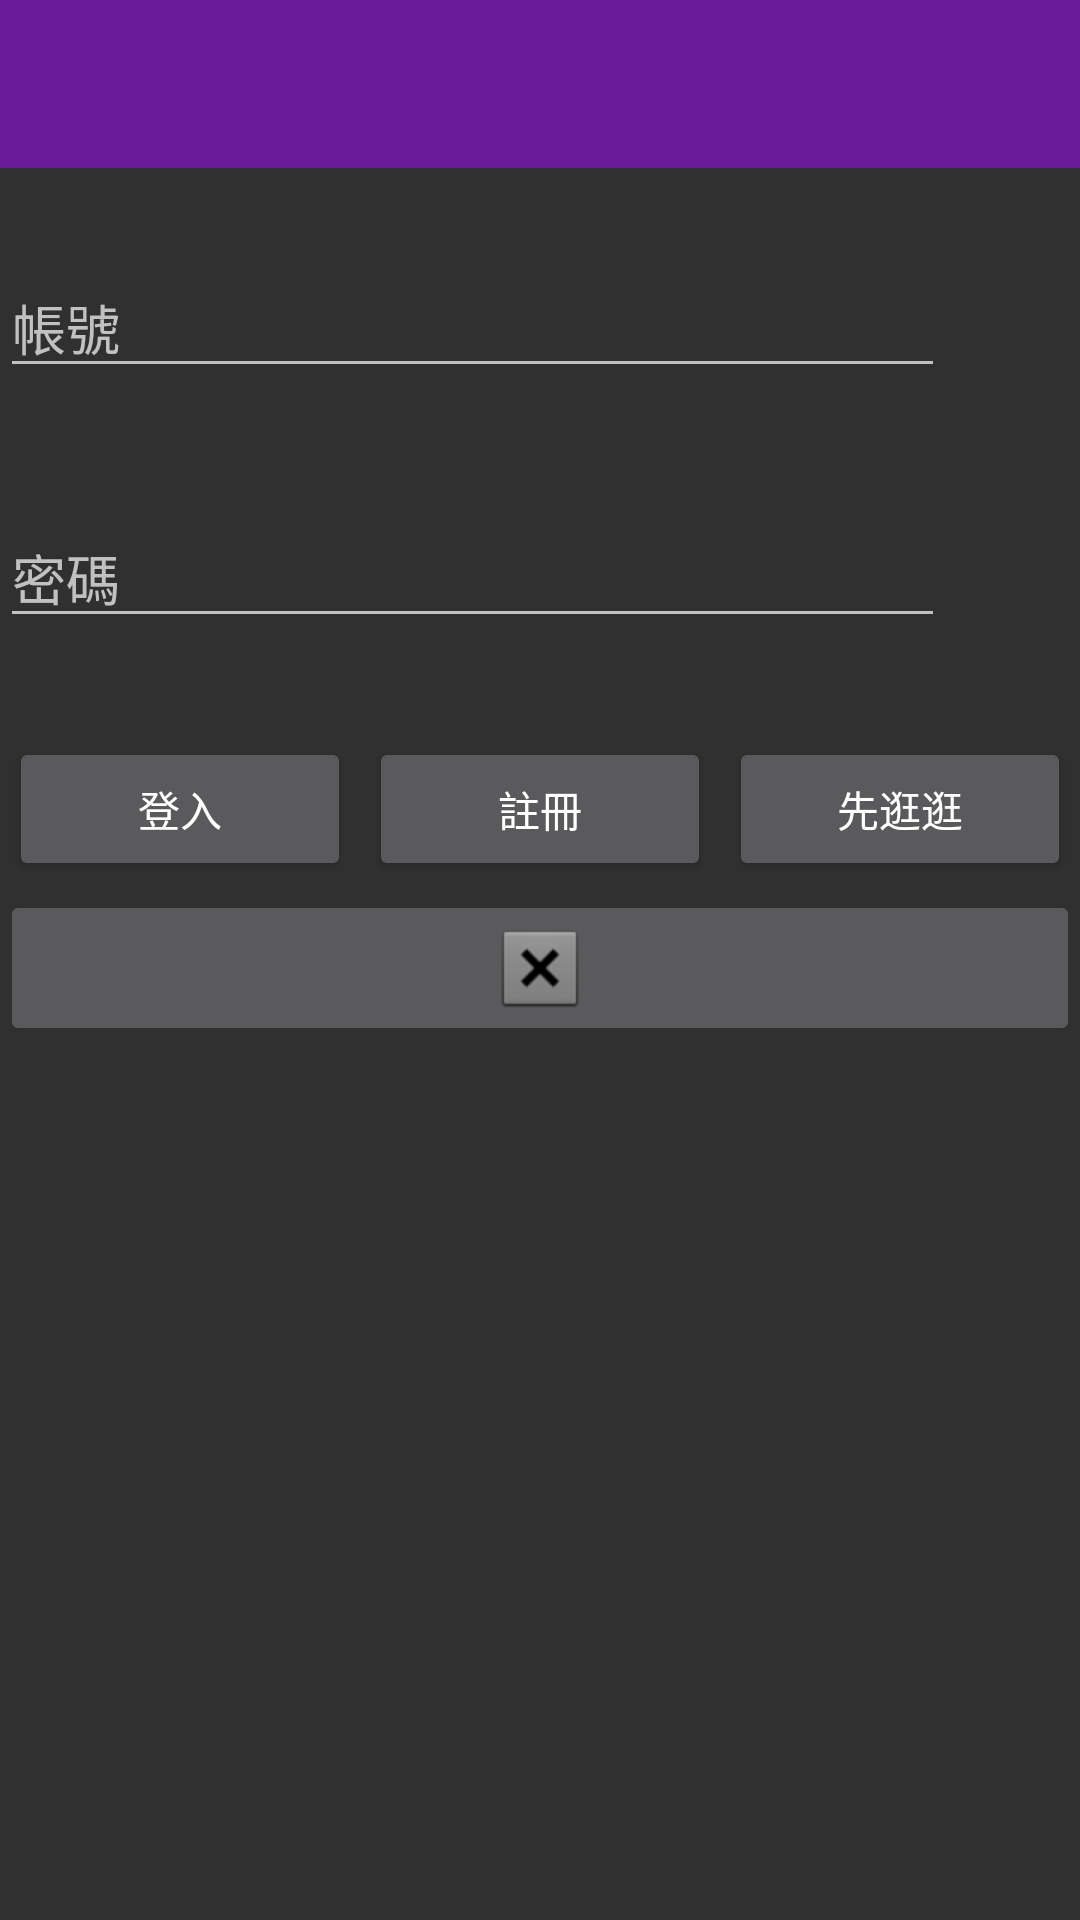

The Android layout XML behind this screen, and the referenced resources:
<!-- AndroidManifest.xml: application theme AppTheme -->
<!-- res/layout/activity_login_page.xml -->
<LinearLayout xmlns:android="http://schemas.android.com/apk/res/android"
    xmlns:app="http://schemas.android.com/apk/res-auto"
    xmlns:tools="http://schemas.android.com/tools"
    android:layout_width="match_parent"
    android:layout_height="match_parent"
    android:orientation="vertical">

    <include
        android:id="@+id/app_bar"
        layout="@layout/app_bar" />

    <EditText
        android:id="@+id/UserName"
        android:layout_width="315dp"
        android:layout_height="wrap_content"
        android:layout_marginBottom="10dp"
        android:layout_marginTop="30dp"
        android:ems="10"
        android:hint="帳號"
        android:inputType="textPersonName" />

    <EditText
        android:id="@+id/UserPassword"
        android:layout_width="315dp"
        android:layout_height="wrap_content"
        android:layout_marginBottom="30dp"
        android:layout_marginTop="30dp"
        android:ems="10"
        android:hint="密碼"
        android:inputType="textPassword" />

    <LinearLayout
        android:layout_width="match_parent"
        android:layout_height="wrap_content"
        android:orientation="horizontal">

        <Button
            android:id="@+id/loginbutton"
            android:layout_width="wrap_content"
            android:layout_height="wrap_content"
            android:layout_marginBottom="3dp"
            android:layout_marginEnd="3dp"
            android:layout_marginLeft="3dp"
            android:layout_marginRight="3dp"
            android:layout_marginStart="3dp"
            android:layout_marginTop="3dp"
            android:layout_weight="0.75"
            android:text="登入" />

        <Button
            android:id="@+id/registered"
            android:layout_width="wrap_content"
            android:layout_height="wrap_content"
            android:layout_marginBottom="3dp"
            android:layout_marginEnd="3dp"
            android:layout_marginLeft="3dp"
            android:layout_marginRight="3dp"
            android:layout_marginStart="3dp"
            android:layout_marginTop="3dp"
            android:layout_weight="0.75"
            android:text="註冊" />

        <Button
            android:id="@+id/guest"
            android:layout_width="wrap_content"
            android:layout_height="wrap_content"
            android:layout_marginBottom="3dp"
            android:layout_marginEnd="3dp"
            android:layout_marginLeft="3dp"
            android:layout_marginRight="3dp"
            android:layout_marginStart="3dp"
            android:layout_marginTop="3dp"
            android:layout_weight="0.75"
            android:text="先逛逛" />
    </LinearLayout>

    <ImageButton
        android:id="@+id/FBbutton"
        android:layout_width="match_parent"
        android:layout_height="wrap_content"
        app:srcCompat="@android:drawable/btn_dialog" />

</LinearLayout>
<!-- res/layout/app_bar.xml (included above) -->
<?xml version="1.0" encoding="utf-8"?>
<android.support.v7.widget.Toolbar xmlns:android="http://schemas.android.com/apk/res/android"
    xmlns:app="http://schemas.android.com/apk/res-auto"
    android:layout_width="match_parent"
    android:layout_height="wrap_content"
    android:background="#6A1B9A"
    app:theme="@style/MyCustomToolBarTheme"
    app:popupTheme="@style/ThemeOverlay.AppCompat.Dark">


</android.support.v7.widget.Toolbar>
<!-- resources referenced by this layout -->
<resources>
  <style name="MyCustomToolBarTheme" parent="ThemeOverlay.AppCompat.Light">
          <item name="android:textColorPrimary">#F3E5F5</item>
          <item name="android:textColorSecondary">#F3E5F5</item>
  
      </style>
  <style name="AppTheme" parent="Theme.AppCompat.NoActionBar">
          
  
      </style>
</resources>
